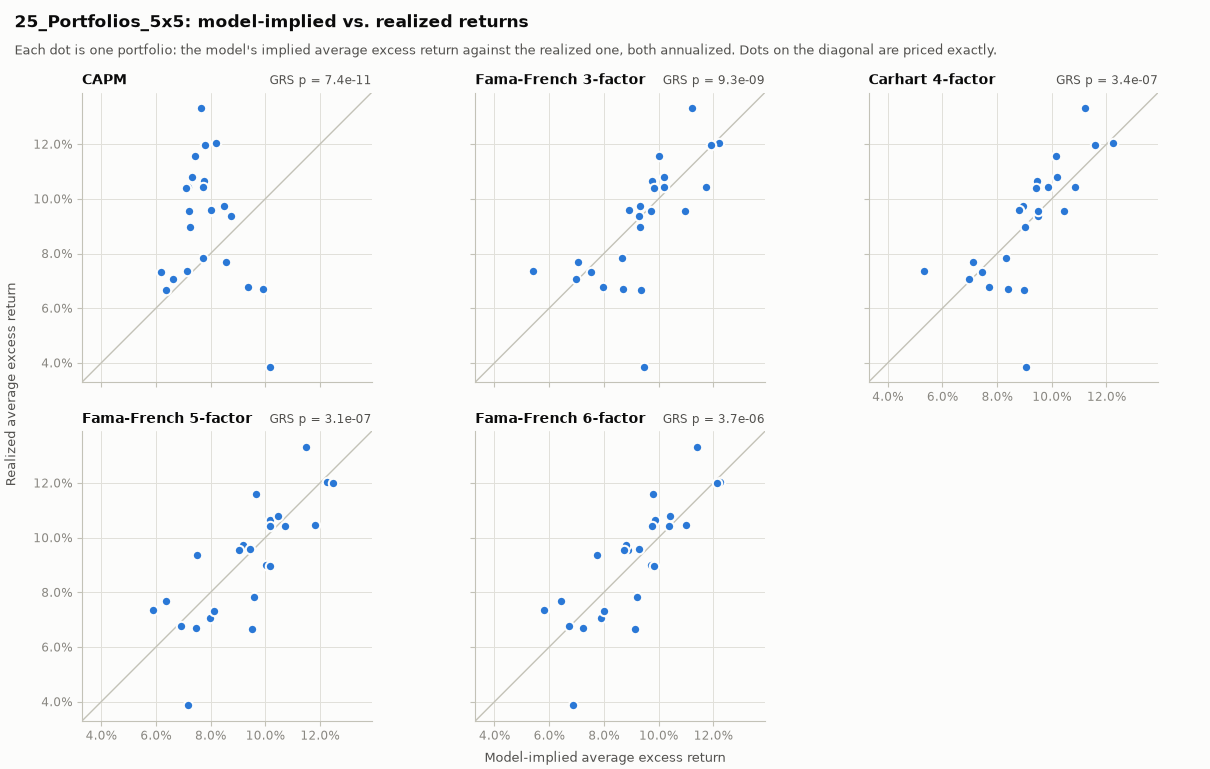

The table this chart was drawn from, first rows:
, realized (ann.), CAPM implied (ann.), Fama-French 3-factor implied (ann.), Carhart 4-factor implied (ann.), Fama-French 5-factor implied (ann.), Fama-French 6-factor implied (ann.)
SMALL LoBM, 0.03865, 0.1019, 0.09486, 0.09055, 0.0718, 0.06879
ME1 BM2, 0.09371, 0.08759, 0.09295, 0.09486, 0.07521, 0.07749
ME1 BM3, 0.09556, 0.07993, 0.0973, 0.09507, 0.09069, 0.08877
ME1 BM4, 0.1158, 0.07431, 0.1002, 0.1016, 0.09676, 0.09798
SMALL HiBM, 0.1332, 0.07648, 0.1123, 0.1121, 0.1151, 0.1141
ME2 BM1, 0.06699, 0.09903, 0.08715, 0.08404, 0.0746, 0.07242
ME2 BM2, 0.09747, 0.08501, 0.09332, 0.08945, 0.09175, 0.0882
ME2 BM3, 0.1065, 0.07775, 0.09762, 0.09472, 0.1016, 0.09874
ME2 BM4, 0.1079, 0.07312, 0.1021, 0.1019, 0.1047, 0.1042
ME2 BM5, 0.1205, 0.08212, 0.1221, 0.1222, 0.1226, 0.1224
ME3 BM1, 0.06787, 0.09386, 0.07984, 0.0769, 0.06917, 0.06734
ME3 BM2, 0.09577, 0.08023, 0.08936, 0.08801, 0.09434, 0.09277
ME3 BM3, 0.09011, 0.07285, 0.09351, 0.09057, 0.1003, 0.09718
ME3 BM4, 0.1042, 0.0717, 0.102, 0.09876, 0.1072, 0.1039
ME3 BM5, 0.1198, 0.07793, 0.1191, 0.1156, 0.1249, 0.1213
ME4 BM1, 0.07698, 0.08575, 0.07061, 0.07106, 0.06361, 0.06443
ME4 BM2, 0.07847, 0.07728, 0.08672, 0.08342, 0.09571, 0.09198
ME4 BM3, 0.08971, 0.07257, 0.0931, 0.09031, 0.1016, 0.09853
ME4 BM4, 0.1041, 0.07101, 0.09819, 0.09419, 0.1016, 0.09767
ME4 BM5, 0.1045, 0.07729, 0.1174, 0.1086, 0.1183, 0.1102
BIG LoBM, 0.07345, 0.07125, 0.05402, 0.05314, 0.05882, 0.05802
ME5 BM2, 0.07052, 0.06637, 0.06969, 0.06977, 0.07969, 0.07904
ME5 BM3, 0.07336, 0.06183, 0.07541, 0.07463, 0.08113, 0.07993
ME5 BM4, 0.06651, 0.06354, 0.09362, 0.08984, 0.09498, 0.09156
BIG HiBM, 0.0956, 0.0721, 0.1098, 0.1044, 0.09051, 0.08734
